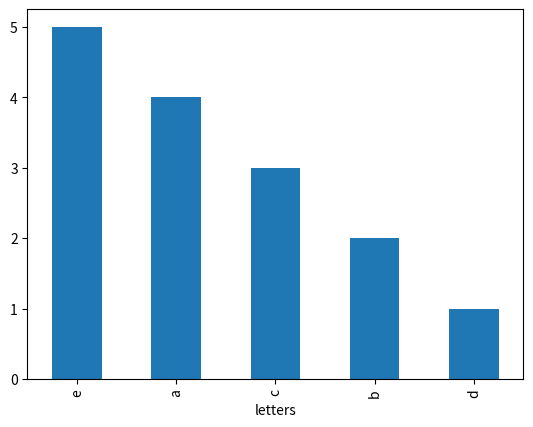

The script that saved this image:
import pandas as pd
import matplotlib.pyplot as plt


def plot_list_of_letters(list_of_letters):
    df = pd.DataFrame(list_of_letters, columns=['letters'])
    value_counts = df['letters'].value_counts()
    value_counts.plot(kind='bar')
    plt.show()


if __name__ == '__main__':
    list_of_letters = ['a', 'a', 'a', 'a', 'b', 'b', 'c', 'c', 'c', 'd', 'e', 'e', 'e', 'e', 'e']
    plot_list_of_letters(list_of_letters)
